Photos from the image-classification dataset "Dataset Kelapa Sawit" in the GitHub repository AnantawidyaPrayoga/Oil-Palm. Its 6 classes are: empty bunch, overripe, ripe, rotten, underripe, unripe.

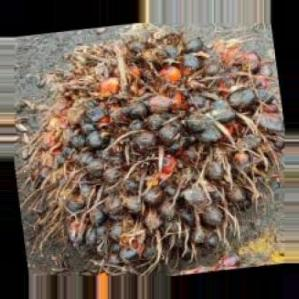
Label: rotten

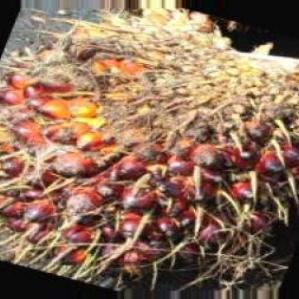
Label: underripe

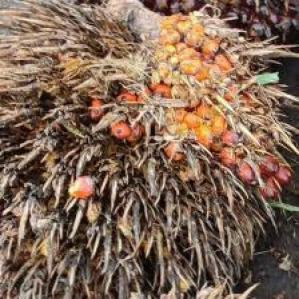
Label: overripe

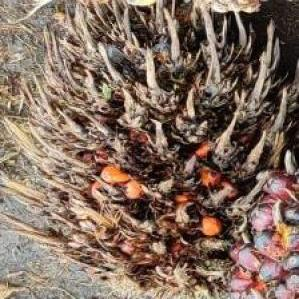
Label: empty bunch

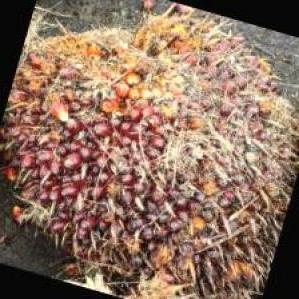
Label: ripe

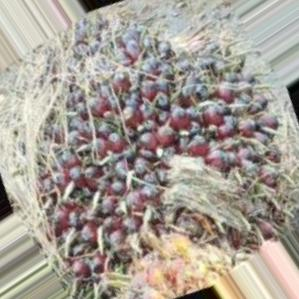
Label: unripe
